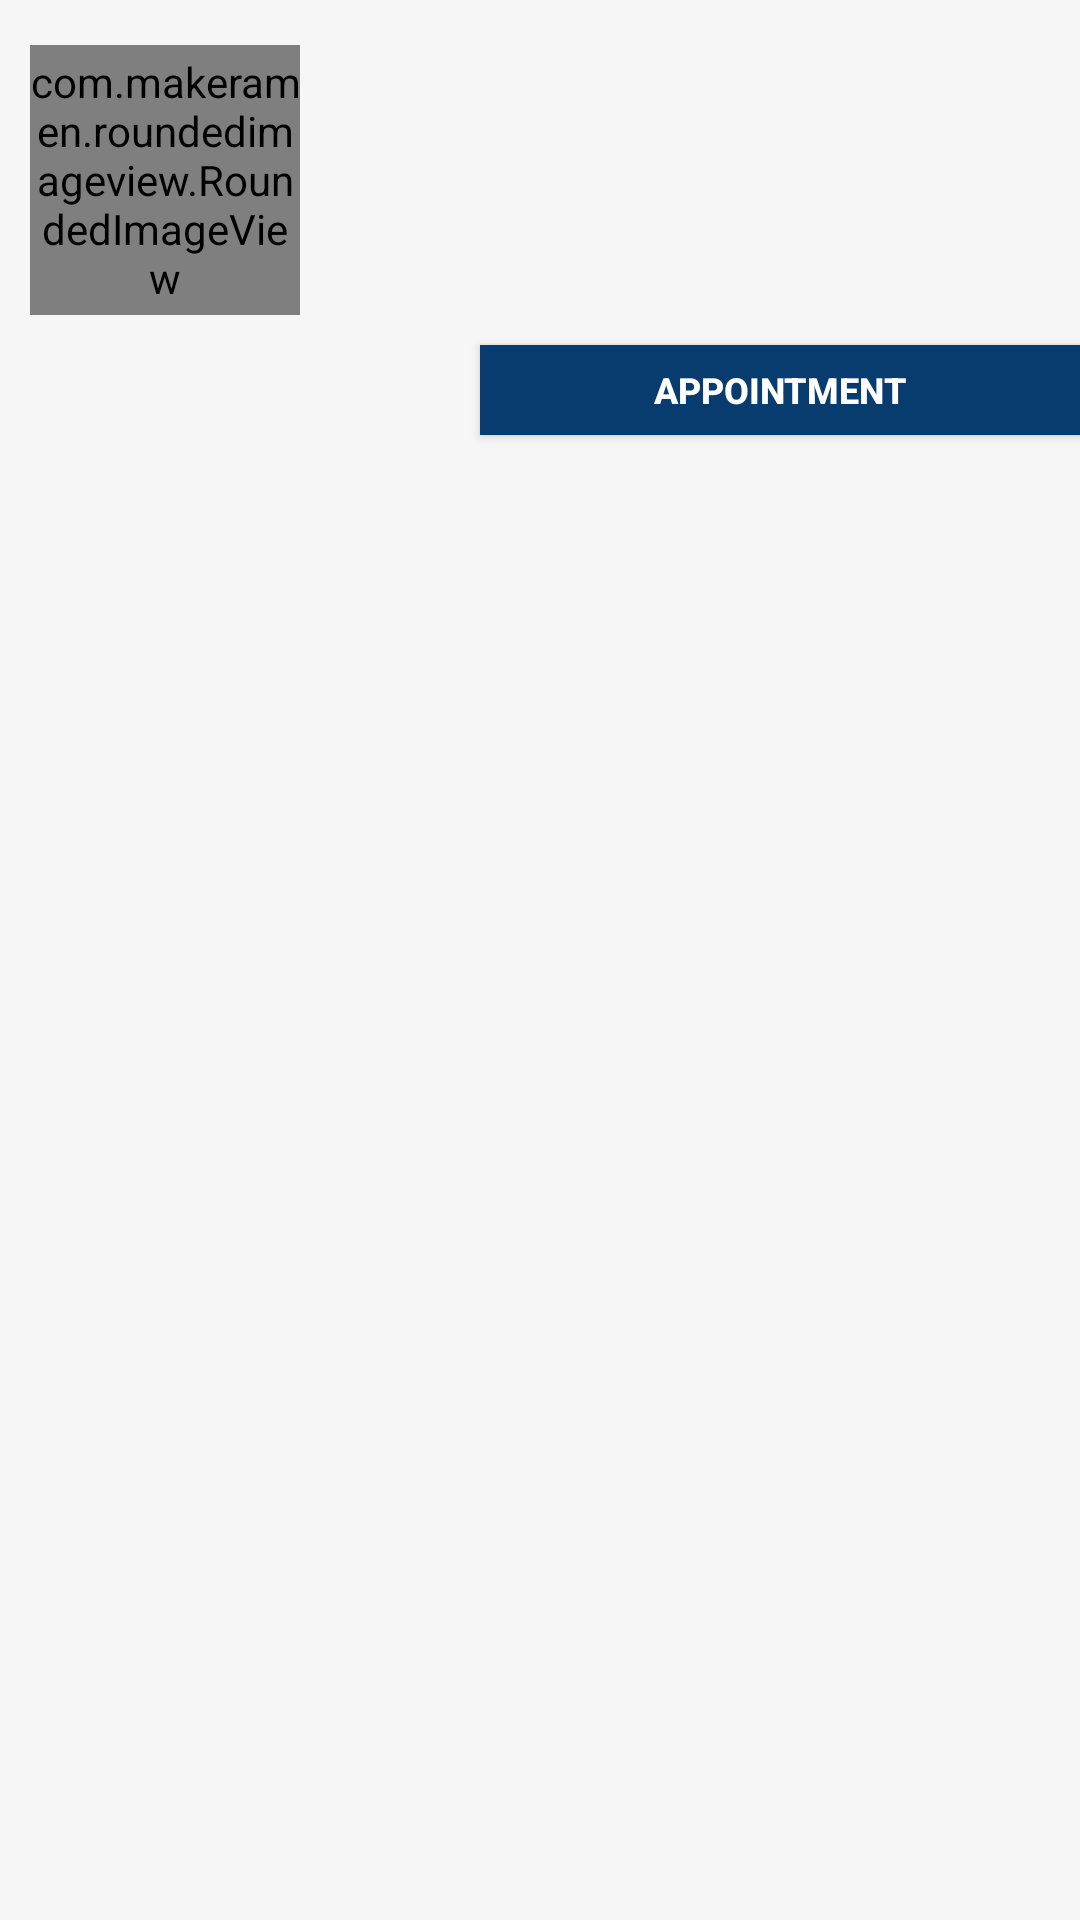

Reconstruct the res/layout file that produces this screen, plus the resources it refers to.
<!-- AndroidManifest.xml: application theme Theme.AppointmentSystem -->
<!-- res/layout/doctor_list.xml -->
<?xml version="1.0" encoding="utf-8"?>
<androidx.constraintlayout.widget.ConstraintLayout xmlns:android="http://schemas.android.com/apk/res/android"
    xmlns:tools="http://schemas.android.com/tools"
    android:layout_width="match_parent"
    android:background="#F6F6F6"
    xmlns:app="http://schemas.android.com/apk/res-auto"
    android:layout_margin="10dp"
    android:layout_height="wrap_content">
    <androidx.cardview.widget.CardView
        android:layout_width="match_parent"
        android:layout_height="wrap_content"
        android:layout_marginStart="0dp"
        android:layout_marginTop="0dp"
        android:layout_marginEnd="0dp"
        android:elevation="0dp"
        app:cardCornerRadius="0dp"
        tools:ignore="MissingConstraints">
    </androidx.cardview.widget.CardView>
    <Button
        android:visibility="gone"
        android:layout_width="0dp"
        android:text="Appointment"
        android:textSize="12sp"
        android:textColor="@color/white"
        android:textStyle="bold"
        android:background="#093c6e"
        app:layout_constraintEnd_toEndOf="@+id/textAbout"
        app:layout_constraintStart_toEndOf="@+id/textAbout"
        app:layout_constraintTop_toTopOf="@+id/textAbout"
        android:layout_height="30dp"
        android:layout_marginStart="10dp"
        android:layout_marginTop="30dp"
        android:paddingTop="0dp"
        tools:ignore="MissingConstraints" />
    <View
        android:id="@+id/viewSupporter"
        android:layout_width="match_parent"
        android:layout_height="15dp"
        app:layout_constraintTop_toBottomOf="@+id/Drimage"/>
    <View
        android:id="@+id/viewBackground"
        android:layout_width="match_parent"
        android:layout_height="0dp"
        android:paddingBottom="20dp"
        app:layout_constraintCircleRadius="20dp"
        app:layout_constraintBottom_toBottomOf="parent"
        app:layout_constraintTop_toTopOf="@+id/textName"/>
    <com.makeramen.roundedimageview.RoundedImageView
        android:id="@+id/Drimage"
        android:layout_width="90dp"
        android:layout_height="90dp"
        app:layout_constraintStart_toStartOf="parent"
       app:layout_constraintTop_toTopOf="parent"
        android:scaleType="centerCrop"
        app:riv_corner_radius="6dp"
        android:layout_marginTop="15dp"
        android:layout_marginStart="10dp"
        tools:ignore="MissingConstraints" />
    <TextView
        android:id="@+id/textName"
        android:layout_width="0dp"
        app:layout_constraintEnd_toEndOf="parent"
        app:layout_constraintStart_toEndOf="@+id/Drimage"
        app:layout_constraintTop_toTopOf="@+id/Drimage"
        android:layout_height="wrap_content"
        android:layout_marginStart="10dp"
        android:layout_marginTop="5dp"
        android:paddingTop="10dp"
        android:textStyle="bold"
        tools:ignore="MissingConstraints" />
    <TextView
        android:visibility="gone"
        android:id="@+id/phoneno"
        android:layout_width="0dp"
        app:layout_constraintEnd_toEndOf="parent"
        app:layout_constraintStart_toEndOf="@+id/Drimage"
        app:layout_constraintTop_toTopOf="@+id/Drimage"
        android:layout_height="wrap_content"
        android:layout_marginStart="10dp"
        android:layout_marginTop="30dp"
        android:paddingTop="10dp"
        android:textStyle="bold"
        tools:ignore="MissingConstraints" />
    <RatingBar
        android:visibility="gone"
        android:id="@+id/ratingBar"
        style="@style/Widget.AppCompat.RatingBar.Small"
        android:layout_width="wrap_content"
        android:layout_height="wrap_content"
        android:layout_marginTop="2dp"
        android:isIndicator="true"
        android:maxLines="1"
        android:theme="@style/Widget.AppCompat.RatingBar"
        app:layout_constraintStart_toStartOf="@+id/textName"
        app:layout_constraintTop_toBottomOf="@+id/textName"/>
    <TextView
        android:id="@+id/feeView"
        android:layout_width="0dp"
        app:layout_constraintEnd_toEndOf="parent"
        app:layout_constraintStart_toEndOf="@+id/Drimage"
        app:layout_constraintTop_toTopOf="@+id/Drimage"
        android:layout_height="wrap_content"
        android:layout_marginStart="10dp"
        android:layout_marginTop="40dp"
        android:paddingTop="0dp"
        android:textStyle="bold"
        tools:ignore="MissingConstraints"/>
    <TextView
        android:id="@+id/textAbout"
        android:layout_width="0dp"
        app:layout_constraintEnd_toEndOf="parent"
        app:layout_constraintStart_toEndOf="@+id/Drimage"
        app:layout_constraintTop_toTopOf="@+id/Drimage"
        android:layout_height="wrap_content"
        android:layout_marginStart="10dp"
        android:layout_marginTop="55dp"
        android:paddingTop="0dp"
        android:textStyle="bold"
        tools:ignore="MissingConstraints"/>
    <Button
        android:id="@+id/getAppointment"
        android:layout_width="0dp"
        android:text="Appointment"
        android:textSize="12sp"
        android:textColor="@color/white"
        android:textStyle="bold"
        android:background="#093c6e"
        app:layout_constraintEnd_toEndOf="parent"
        app:layout_constraintStart_toEndOf="@+id/Drimage"
        app:layout_constraintTop_toTopOf="@+id/Drimage"
        android:layout_height="30dp"
        android:layout_marginStart="60dp"
        android:layout_marginEnd="0dp"
        android:layout_marginTop="100dp"
        android:paddingTop="0dp"
        tools:ignore="MissingConstraints" />
    <ImageView
        android:id="@+id/imageSelected"
        android:layout_width="50dp"
        android:layout_height="50dp"
        android:src="@drawable/check"
        android:layout_marginEnd="20dp"
        android:visibility="gone"
        app:layout_constraintBottom_toTopOf="@+id/viewBackground"
        app:layout_constraintTop_toTopOf="@+id/viewBackground"
        app:layout_constraintEnd_toEndOf="parent"
        tools:ignore="MissingConstraints" />

</androidx.constraintlayout.widget.ConstraintLayout>
<!-- resources referenced by this layout -->
<resources>
  <color name="white">#FFFFFFFF</color>
  <!-- drawable check: jpeg bitmap (drawable-v24, 2176 bytes) -->
  <style name="Theme.AppointmentSystem" parent="Theme.MaterialComponents.DayNight.NoActionBar">
          
          <item name="colorPrimary">@color/purple_500</item>
          <item name="colorPrimaryVariant">@color/purple_700</item>
          <item name="colorOnPrimary">@color/white</item>
          
          <item name="colorSecondary">@color/teal_200</item>
          <item name="colorSecondaryVariant">@color/teal_700</item>
          <item name="colorOnSecondary">@color/black</item>
          
          <item name="android:statusBarColor" tools:targetApi="l">?attr/colorPrimaryVariant</item>
          
      </style>
  <color name="purple_500">#093c6e</color>
  <color name="purple_700">#093c6e</color>
  <color name="teal_200">#093c6e</color>
  <color name="teal_700">#093c6e</color>
  <color name="black">#093c6e</color>
</resources>
